Run: headless pygame with SDL's dummy video driver; simulated clock (each Clock.tick advances the game by its frame time, no real sleeping); random seed 0; keys injected as events and as key.get_pressed() state; no mouse input.
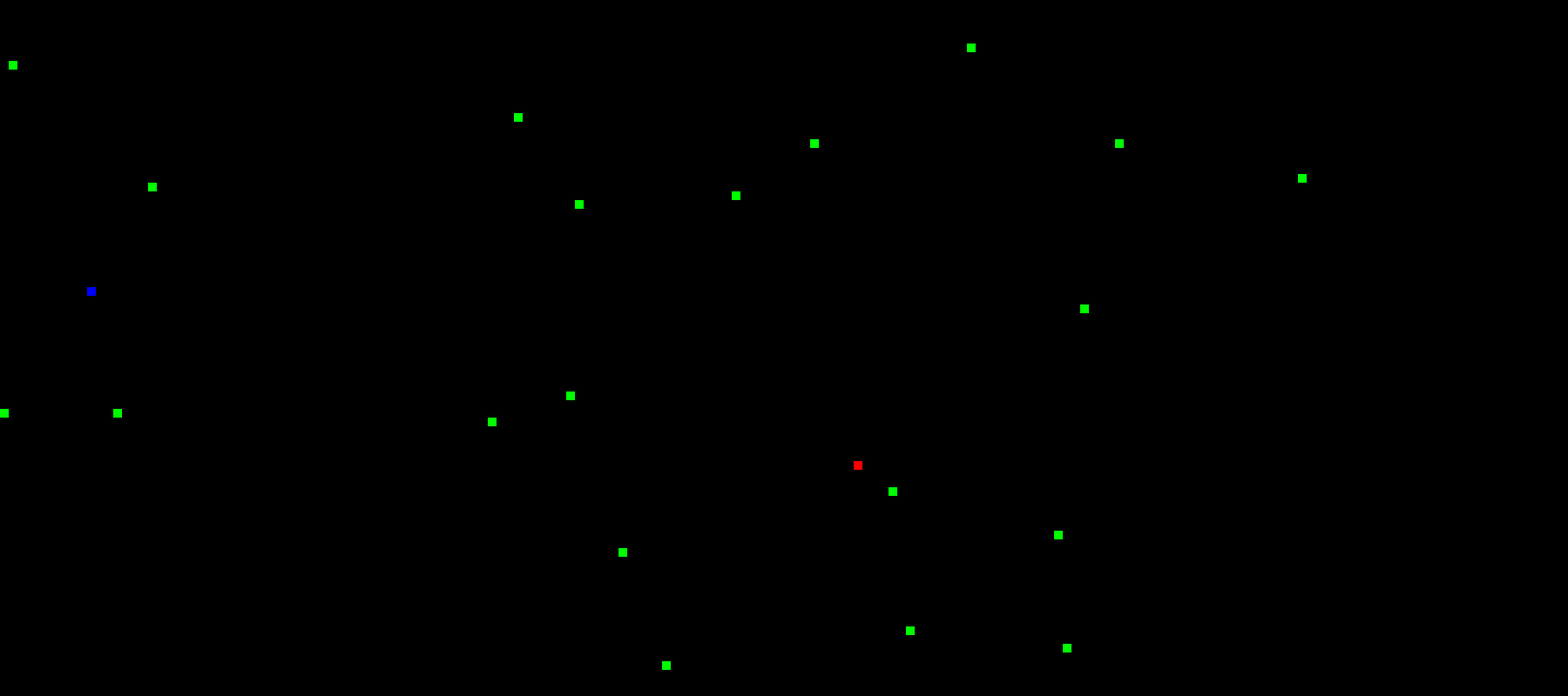
Frame 1 of 2 · flips 1–60 · no input
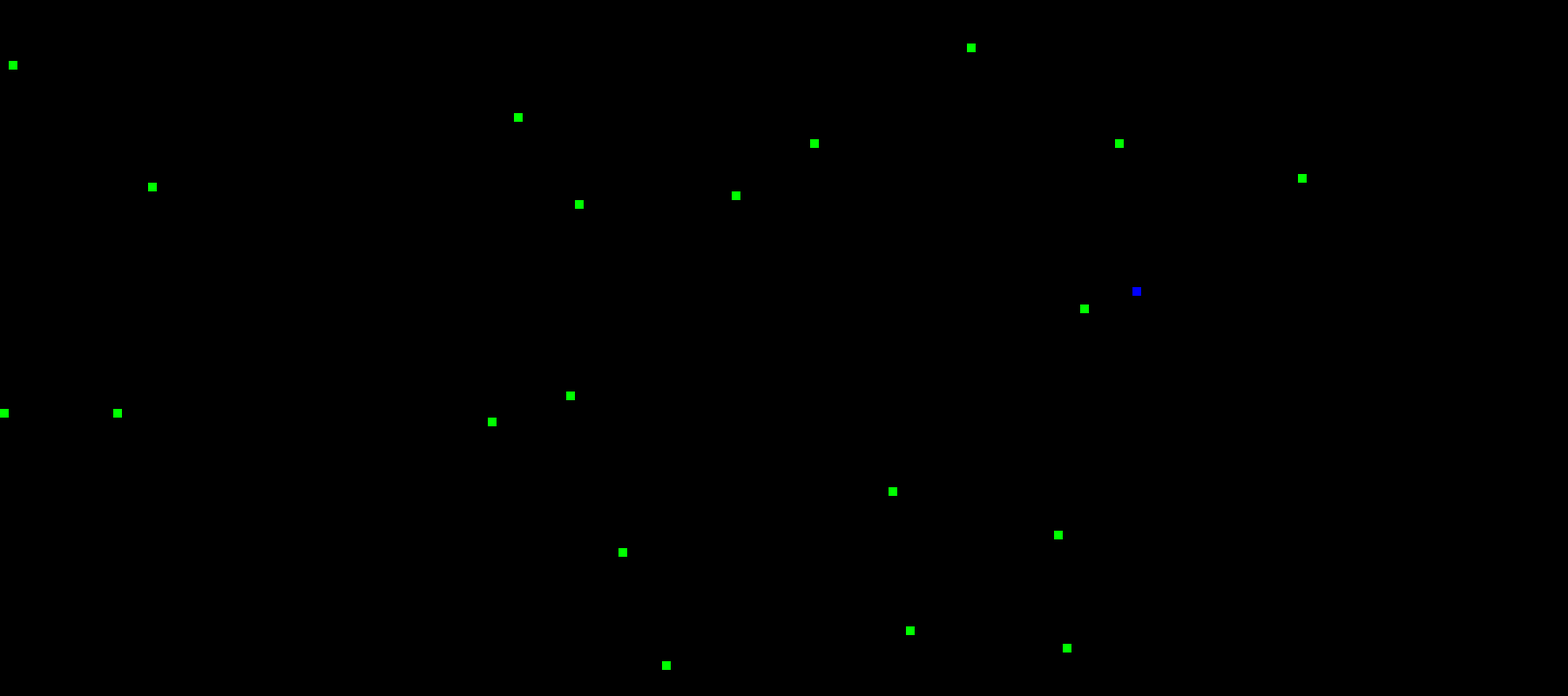
Frame 2 of 2 · flips 61–180 · tapped SPACE, RETURN · held RIGHT (→), D

The pygame program that drew these frames:

import random

import pygame
from pygame.math import Vector2


class BodyPart(pygame.sprite.Rect):

    def __init__(self, block_size, x_i, y_i, display):
        super().__init__(block_size * x_i, block_size * y_i, block_size, block_size)

    def draw(self, display, color):
        pygame.draw.rect(display, color, self)

    def change_color(self, display, color):
        pygame.draw.rect(display, color, self)


class Food(pygame.sprite.Rect):

    def __init__(self, block_size, x_i, y_i, display):
        super().__init__(block_size * x_i, block_size * y_i, block_size, block_size)
        pygame.draw.rect(display, pygame.Color("green"), self)

    def draw(self, display):
        pygame.draw.rect(display, pygame.Color("green"), self)


class Snake(object):

    def __init__(self, block_size, x_position_i, y_position_i, display, head_color, body_color):
        self.__body = [BodyPart(block_size, x_position_i, y_position_i, display)]
        self.__velocity = Vector2((0, 0))
        self.__block_size = block_size
        self.__minimum_speed = round(5 * 10 * self.__block_size / 50)
        self.__maximum_speed = round(10 * 10 * self.__block_size / 50)
        self.__head_color = pygame.Color(head_color)
        self.__body_color = pygame.Color(body_color)
        self.__body[0].change_color(display, self.__head_color)
        self.__tail_trace = set()
        self.__head_trace = list()
        self.__display = display

    def eat(self, food_dict):
        for position in self.__tail_trace:
            if position in food_dict.keys():
                self.__body.append(BodyPart(self.__block_size, position[0] / self.__block_size, position[1] / self.__block_size, self.__display))
                del food_dict[position]

    def draw(self, display):
        for body in self.__body:
            body.draw(display, self.__body_color)
        self.__body[0].change_color(display, self.__head_color)

    def move(self):
        self.__tail_trace.clear()
        self.__head_trace.clear()

        tmp_speed_i = abs(self.__velocity[0] + self.__velocity[1]) / self.__block_size

        if len(self.__body) > 1:
            for i in range(1, int(tmp_speed_i) + 1):
                self.__tail_trace.add(tuple(x for x in self.__body[-1 * i].topleft))
            for i in range(int(tmp_speed_i)):
                self.__head_trace.append(tuple(x * i / abs(self.__velocity[0] + self.__velocity[1]) for x in self.__velocity))

        else:
            if tmp_speed_i == 1:
                self.__tail_trace.add(tuple(x for x in self.__body[0].topleft))
            else:
                self.__tail_trace.add(tuple(self.__body[0].topleft))

        if len(self.__body) > 1:
            for tmp_vector in self.__head_trace:
                tmp_position = self.__body[0].move(*tmp_vector).topleft
                self.__body.insert(1, BodyPart(self.__block_size, tmp_position[0] / self.__block_size, tmp_position[1] / self.__block_size, self.__display))
                self.__body.pop(-1)

        self.__body[0] = self.__body[0].move(self.__velocity)

    def set_upside(self):
        if self.__velocity[1] > 0:
            self.__velocity = Vector2(0, self.__minimum_speed)
        else:
            self.__velocity = Vector2(0, -1 * self.__minimum_speed)

    def set_downside(self):
        if self.__velocity[1] < 0:
            self.__velocity = Vector2(0, -1 * self.__minimum_speed)
        else:
            self.__velocity = Vector2(0, self.__minimum_speed)

    def set_rightside(self):
        if self.__velocity[0] < 0:
            self.__velocity = Vector2(-1 * self.__minimum_speed, 0)
        else:
            self.__velocity = Vector2(self.__minimum_speed, 0)

    def set_leftside(self):
        if self.__velocity[0] > 0:
            self.__velocity = Vector2(self.__minimum_speed, 0)
        else:
            self.__velocity = Vector2(-1 * self.__minimum_speed, 0)

    def boost(self):
        self.__velocity = Vector2(self.__velocity[0] * 2, self.__velocity[1] * 2)
        if abs(self.__velocity[0] + self.__velocity[1]) > self.__maximum_speed:
            if self.__velocity[0] != 0 and self.__velocity[0] > 0:
                self.__velocity = Vector2(self.__maximum_speed, 0)
            else:
                if self.__velocity[0] != 0:
                    self.__velocity = Vector2(-1 * self.__maximum_speed, 0)
            if self.__velocity[1] != 0 and self.__velocity[1] > 0:
                self.__velocity = Vector2(0, self.__maximum_speed)
            else:
                if self.__velocity[1] != 0:
                    self.__velocity = Vector2(0, -1 * self.__maximum_speed)

    @property
    def velocity(self):
        return self.__velocity

    @property
    def head(self):
        return self.__body[0]

    @property
    def body(self):
        return self.__body


class Manager(object):

    def __init__(self, block_size, n_food, n_cols, n_rows):

        pygame.init()
        self.__num_food = n_food
        self.__block_size = block_size
        self.__n_rows = n_rows
        self.__n_cols = n_cols
        self.__screen = pygame.display.set_mode((n_cols * self.__block_size, n_rows * self.__block_size))
        self.game_over = False
        self.clock = pygame.time.Clock()
        self.__screen_rect = self.__screen.get_rect()
        self.__food_dict = dict()

        self.__snakes = list()
        self.__snakes.append(
            Snake(self.__block_size, random.randint(0, n_cols), random.randint(0, n_rows), self.__screen, "red",
                  "pink"))
        self.__snakes.append(
            Snake(self.__block_size, random.randint(0, n_cols), random.randint(0, n_rows), self.__screen, "blue",
                  "skyblue"))

        # 빈공간의 좌표를 담는 셋
        self.__empty_space_set = set()
        for i in range(self.__n_cols):
            for j in range(self.__n_rows):
                self.__empty_space_set.add((i * self.__block_size, j * self.__block_size))
        # food을 배분
        self.__prepare_food()

        pygame.display.set_caption('Snake Game')

        self.__draw_all_object()

    def __draw_food(self):
        for food in self.__food_dict.values():
            food.draw(self.__screen)

    def __prepare_food(self):
        tmp_set = self.__empty_space_set - set(self.__food_dict.keys())
        tmp_set = tmp_set - set(tmp_body.topleft for tmp_body in self.__snakes[0].body)
        tmp_set = tmp_set - set(tmp_body.topleft for tmp_body in self.__snakes[1].body)
        for _ in range(self.__num_food - len(self.__food_dict.keys())):
            tmp_position = random.choice(list(tmp_set))
            self.__food_dict[tmp_position] = Food(self.__block_size, tmp_position[0] / self.__block_size, tmp_position[1] / self.__block_size, self.__screen)
            self.__empty_space_set.remove(tmp_position)

    def __update_snakes_state(self):

        for event in pygame.event.get():
            if event.type == pygame.QUIT or not self.__screen_rect.contains(self.__snakes[0].head) \
                    or not self.__screen_rect.contains((self.__snakes[1].head)):
                self.game_over = True

        pressed = pygame.key.get_pressed()
        if pressed[pygame.K_UP]:
            self.__snakes[0].set_upside()
        elif pressed[pygame.K_RIGHT]:
            self.__snakes[0].set_rightside()
        elif pressed[pygame.K_DOWN]:
            self.__snakes[0].set_downside()
        elif pressed[pygame.K_LEFT]:
            self.__snakes[0].set_leftside()

        if pressed[pygame.K_RSHIFT]:
            self.__snakes[0].boost()

        if pressed[pygame.K_w]:
            self.__snakes[1].set_upside()
        elif pressed[pygame.K_d]:
            self.__snakes[1].set_rightside()
        elif pressed[pygame.K_s]:
            self.__snakes[1].set_downside()
        elif pressed[pygame.K_a]:
            self.__snakes[1].set_leftside()

        if pressed[pygame.K_LSHIFT]:
            self.__snakes[1].boost()

    def __check_overlap(self):
        if set(tmp_body.topleft for tmp_body in self.__snakes[0].body).intersection(set(tmp_body.topleft for tmp_body in self.__snakes[1].body)):
            self.game_over = True
        if len(list(tmp_body.topleft for tmp_body in self.__snakes[0].body)) != len(set(tmp_body.topleft for tmp_body in self.__snakes[0].body)) or len(list(tmp_body.topleft for tmp_body in self.__snakes[1].body)) != len( set(tmp_body.topleft for tmp_body in self.__snakes[1].body)):
            self.game_over = True

    def run_game(self):
        while not self.game_over:
            self.__update_snakes_state()
            self.__prepare_food()
            for snake in self.__snakes:
                snake.move()
                snake.eat(self.__food_dict)

            self.__check_overlap()
            self.__draw_all_object()
            self.clock.tick_busy_loop(50)

    def __draw_all_object(self):
        self.__screen.fill(pygame.Color("black"))
        for food in self.__food_dict.values():
            food.draw(self.__screen)
        for snake in self.__snakes:
            snake.draw(self.__screen)
        pygame.display.update()


if __name__ == "__main__":
    tmp_manager = Manager(10, 20, 180, 80)
    tmp_manager.run_game()
